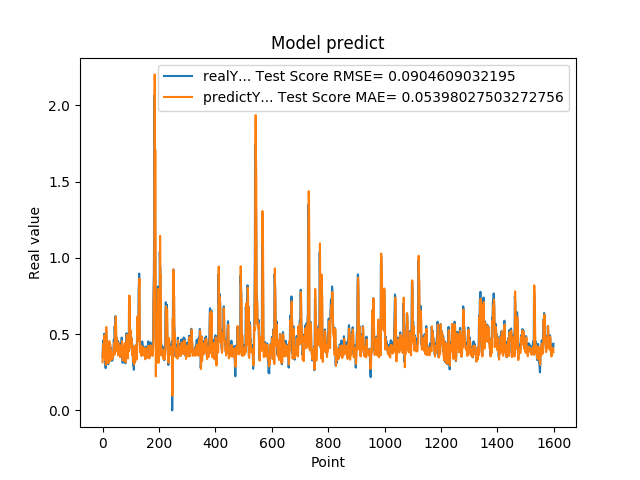

The file beside this chart, header and first rows:
3.518280088899999880e-01, 3.157485168838117251e-01
4.099042117599999147e-01, 3.763734205130340738e-01
4.584631919860000515e-01, 4.129778850976325022e-01
4.438300132749999904e-01, 4.372201775996766293e-01
3.690508007999999118e-01, 4.128903234580565407e-01
4.598422944550000779e-01, 3.465477267603059297e-01
5.025770068170000160e-01, 4.569550150486904050e-01
4.679043889050000238e-01, 4.935101216595633167e-01
4.074884951109999931e-01, 4.470088875361084568e-01
3.390974104400000244e-01, 3.774415810539126781e-01
3.484919965269999698e-01, 3.304955003227051380e-01
2.772665917870000274e-01, 3.615939193233023152e-01
5.031560063359999946e-01, 2.982434949390374568e-01
5.156134963039999963e-01, 5.468432174695044834e-01
4.671458005910000266e-01, 5.002325012744126553e-01
3.915271461010000342e-01, 4.425872785303933687e-01
3.105339109899999950e-01, 3.625873725088085142e-01
3.500584959979999855e-01, 3.116768824136882943e-01
3.740899860859999704e-01, 3.743011078264587010e-01
3.717320859430000013e-01, 3.802304379571039838e-01
3.027113080020000235e-01, 3.689984663058457626e-01
3.296971917150000042e-01, 3.113977629799584146e-01
3.144049942489999805e-01, 3.591466569400662001e-01
4.343704879280000375e-01, 3.355072651650554683e-01
4.183005094529999579e-01, 4.543321204078746289e-01
3.373551070690000153e-01, 3.905343479205204971e-01
4.241755008700000551e-01, 3.260733974060785467e-01
3.989045023920000377e-01, 4.334715103402221881e-01
4.137337207790000582e-01, 3.763691305766712625e-01
3.719139993190000437e-01, 3.973428319776275974e-01
3.688330054280000714e-01, 3.562447450888862610e-01
3.262298107150000126e-01, 3.672427613641856547e-01
3.690617084499999700e-01, 3.317974998978999723e-01
3.484619855879999561e-01, 3.852506285550486576e-01
3.268069922919999981e-01, 3.505804127462817110e-01
3.273007869719999907e-01, 3.393172696510737829e-01
3.402802348139999933e-01, 3.476897952132073644e-01
3.430069088939999844e-01, 3.588769116100262169e-01
3.675087392329999814e-01, 3.563186928949435006e-01
4.152643382549999762e-01, 3.770620213078463845e-01
4.649276137349999671e-01, 4.114600574549417966e-01
4.357511997219999933e-01, 4.426253532371174360e-01
3.912398219110000408e-01, 4.057068828882580691e-01
5.511472821239999931e-01, 3.671621644306130028e-01
4.813852906229999506e-01, 5.606037166039140596e-01
4.954009056090000196e-01, 4.490296998984842358e-01
6.182286739350000282e-01, 4.846930679140488141e-01
5.950695872310000079e-01, 6.145818258974306003e-01
4.923111796379999738e-01, 5.554774159202300332e-01
4.643523395059999670e-01, 4.487285345794361224e-01
4.739170074459999604e-01, 4.451143097781286584e-01
4.469231963160000820e-01, 4.680366797226744868e-01
4.123139977459999161e-01, 4.211861575356318221e-01
4.523360133169999631e-01, 3.834451968402527444e-01
3.877382874490000186e-01, 4.292642353723274407e-01
4.546562135220000300e-01, 3.611536138513603555e-01
4.348804056639999360e-01, 4.428525902842715967e-01
4.133841991420000861e-01, 4.034103601904577285e-01
3.840956091879999534e-01, 3.862463820769752032e-01
4.087282121179999783e-01, 3.666928209795618510e-01
4.262570142750000124e-01, 3.984663126034020397e-01
... 1,539 more rows
